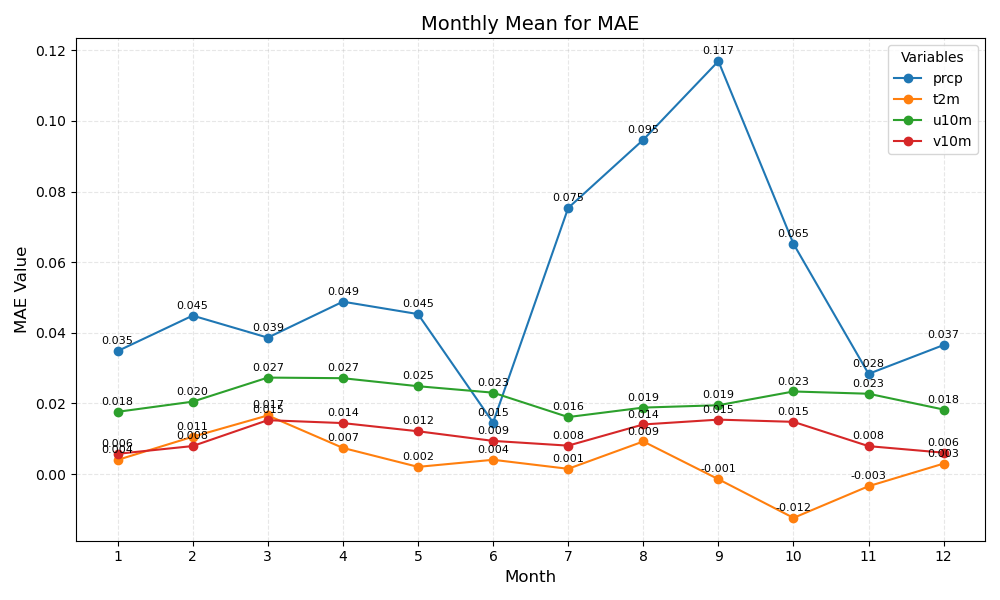

The file beside this chart, header and first rows:
month	prcp	t2m	u10m	v10m
1	0.035	0.004	0.018	0.006
2	0.045	0.011	0.020	0.008
3	0.039	0.017	0.027	0.015
4	0.049	0.007	0.027	0.014
5	0.045	0.002	0.025	0.012
6	0.015	0.004	0.023	0.009
7	0.075	0.001	0.016	0.008
8	0.095	0.009	0.019	0.014
9	0.117	-0.001	0.019	0.015
10	0.065	-0.012	0.023	0.015
11	0.028	-0.003	0.023	0.008
12	0.037	0.003	0.018	0.006
